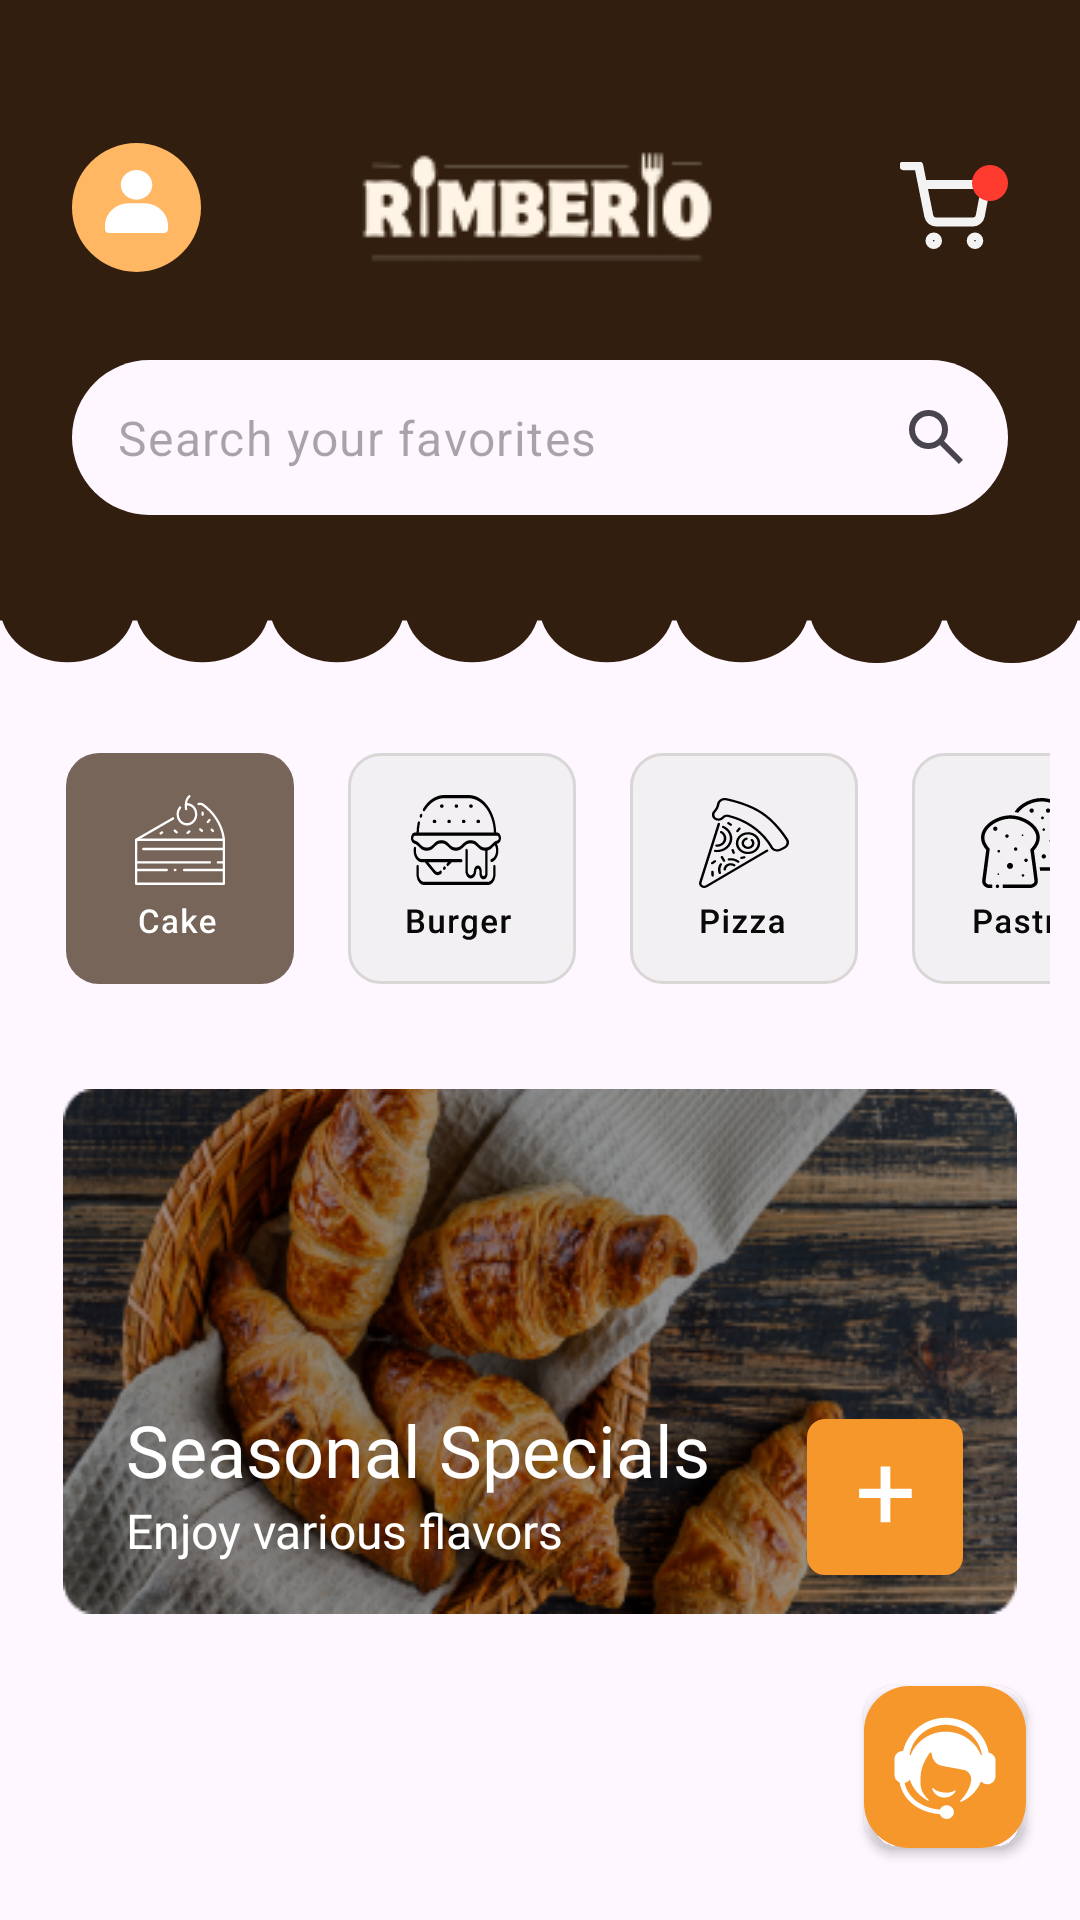

Here is an Android app screen rendered from its layout file. Give the layout XML and the strings, colors and styles it references.
<!-- AndroidManifest.xml: application theme Theme.Rimberio -->
<!-- res/layout/fragment_home.xml -->
<?xml version="1.0" encoding="utf-8"?>
<androidx.constraintlayout.widget.ConstraintLayout xmlns:android="http://schemas.android.com/apk/res/android"
    xmlns:app="http://schemas.android.com/apk/res-auto"
    xmlns:tools="http://schemas.android.com/tools"
    android:id="@+id/frameLayout"
    android:layout_width="match_parent"
    android:layout_height="match_parent"
    android:focusableInTouchMode="true"
    tools:context=".HomeFragment">


    <ImageView
        android:id="@+id/headerTopImg"
        android:layout_width="match_parent"
        android:layout_height="wrap_content"
        android:scaleType="fitXY"
        android:src="@drawable/home_top_bg"
        app:layout_constraintDimensionRatio="16:9"
        app:layout_constraintEnd_toEndOf="parent"
        app:layout_constraintStart_toStartOf="parent"
        app:layout_constraintTop_toTopOf="parent"
        app:srcCompat="@drawable/home_top_bg" />

    <ImageView
        android:id="@+id/imageView7"
        android:layout_width="wrap_content"
        android:layout_height="wrap_content"
        android:layout_marginTop="50dp"
        android:src="@drawable/logo"
        app:layout_constraintEnd_toEndOf="parent"
        app:layout_constraintStart_toStartOf="parent"
        app:layout_constraintTop_toTopOf="@+id/headerTopImg" />

    <ImageView
        android:id="@+id/imageViewProfileBtn"
        android:layout_width="wrap_content"
        android:layout_height="wrap_content"
        android:layout_marginStart="24dp"
        android:src="@drawable/profile_btn"
        app:layout_constraintBottom_toBottomOf="@+id/imageView7"
        app:layout_constraintStart_toStartOf="parent"
        app:layout_constraintTop_toTopOf="@+id/imageView7"
        app:srcCompat="@drawable/profile_btn" />

    <ImageView
        android:id="@+id/imageViewCartBtn"
        android:layout_width="wrap_content"
        android:layout_height="wrap_content"
        android:layout_marginEnd="24dp"
        android:src="@drawable/ic_cart"
        app:layout_constraintBottom_toBottomOf="@+id/imageView7"
        app:layout_constraintEnd_toEndOf="parent"
        app:layout_constraintTop_toTopOf="@+id/imageView7" />

    <com.google.android.material.textfield.TextInputLayout
        android:id="@+id/searchTextInput"
        android:layout_width="0dp"
        android:layout_height="wrap_content"
        android:layout_marginStart="24dp"
        android:layout_marginTop="32dp"
        android:layout_marginEnd="24dp"
        android:backgroundTint="@color/white"
        app:boxBackgroundMode="filled"
        app:boxCornerRadiusBottomEnd="28dp"
        app:boxCornerRadiusBottomStart="28dp"
        app:boxCornerRadiusTopEnd="28dp"
        app:boxCornerRadiusTopStart="28dp"
        app:boxStrokeColor="@android:color/transparent"
        app:boxStrokeWidth="0dp"
        app:endIconDrawable="@drawable/ic_search"
        app:endIconMode="custom"
        app:hintEnabled="false"
        app:layout_constraintEnd_toEndOf="parent"
        app:layout_constraintStart_toStartOf="parent"
        app:layout_constraintTop_toBottomOf="@+id/imageView7">

        <com.google.android.material.textfield.TextInputEditText
            android:id="@+id/searchEditText"
            android:layout_width="match_parent"
            android:layout_height="wrap_content"
            android:hint="@string/home_search_text"
            android:padding="15dp"
            android:paddingStart="25dp" />
    </com.google.android.material.textfield.TextInputLayout>

    <HorizontalScrollView
        android:id="@+id/horizontalScrollView"
        android:layout_width="0dp"
        android:layout_height="wrap_content"
        android:layout_marginStart="8dp"
        android:layout_marginTop="20dp"
        android:fillViewport="true"
        android:overScrollMode="never"
        android:padding="10dp"
        android:scrollbars="none"
        app:layout_constraintEnd_toEndOf="parent"
        app:layout_constraintStart_toStartOf="parent"
        app:layout_constraintTop_toBottomOf="@+id/headerTopImg">

        <LinearLayout
            android:layout_width="wrap_content"
            android:layout_height="wrap_content"
            android:orientation="horizontal">

            <ImageView
                android:id="@+id/imageView10"
                android:layout_width="wrap_content"
                android:layout_height="wrap_content"
                android:layout_marginEnd="10dp"
                android:src="@drawable/category_cake" />

            <ImageView
                android:id="@+id/imageView14"
                android:layout_width="wrap_content"
                android:layout_height="wrap_content"
                android:layout_marginEnd="10dp"
                android:src="@drawable/category_burger" />

            <ImageView
                android:id="@+id/imageView15"
                android:layout_width="wrap_content"
                android:layout_height="wrap_content"
                android:layout_marginEnd="10dp"
                android:src="@drawable/category_pizza" />

            <ImageView
                android:id="@+id/imageView16"
                android:layout_width="wrap_content"
                android:layout_height="wrap_content"
                android:layout_marginEnd="10dp"
                android:src="@drawable/category_pastry" />

            <ImageView
                android:id="@+id/imageView17"
                android:layout_width="wrap_content"
                android:layout_height="wrap_content"
                android:src="@drawable/category_drink" />
        </LinearLayout>
    </HorizontalScrollView>

    <ScrollView
        android:id="@+id/scrollview"
        android:layout_width="0dp"
        android:layout_height="0dp"
        android:layout_marginTop="5dp"
        app:layout_constraintBottom_toBottomOf="parent"
        app:layout_constraintEnd_toEndOf="parent"
        app:layout_constraintStart_toStartOf="parent"
        app:layout_constraintTop_toBottomOf="@+id/horizontalScrollView">

        <androidx.constraintlayout.widget.ConstraintLayout
            android:id="@+id/constraintLayout"
            android:layout_width="match_parent"
            android:layout_height="wrap_content">

            <ImageView
                android:id="@+id/seasonalImg"
                android:layout_width="match_parent"
                android:layout_height="wrap_content"
                android:layout_marginStart="21dp"
                android:layout_marginTop="12dp"
                android:layout_marginEnd="21dp"
                android:scaleType="fitXY"
                android:src="@drawable/home_seasonal_food"
                app:layout_constraintEnd_toEndOf="parent"
                app:layout_constraintHorizontal_bias="1.0"
                app:layout_constraintStart_toStartOf="parent"
                app:layout_constraintTop_toTopOf="parent" />

            <ImageView
                android:id="@+id/seasonaImgAddButton"
                android:layout_width="wrap_content"
                android:layout_height="wrap_content"
                android:layout_marginEnd="18dp"
                android:layout_marginBottom="13dp"
                android:src="@drawable/btn_plus"
                app:layout_constraintBottom_toBottomOf="@+id/seasonalImg"
                app:layout_constraintEnd_toEndOf="@+id/seasonalImg" />

            <TextView
                android:id="@+id/seasonaImgTitle"
                android:layout_width="wrap_content"
                android:layout_height="wrap_content"
                android:layout_marginStart="21dp"
                android:fontFamily="@font/baloo_regular"
                android:text="@string/home_seasonal_specials_text"
                android:textColor="@color/white"
                android:textSize="24sp"
                app:layout_constraintBottom_toTopOf="@+id/seasonaImgSubTitle"
                app:layout_constraintStart_toStartOf="@+id/seasonalImg" />

            <TextView
                android:id="@+id/seasonaImgSubTitle"
                android:layout_width="wrap_content"
                android:layout_height="wrap_content"
                android:layout_marginStart="21dp"
                android:layout_marginBottom="17dp"
                android:fontFamily="@font/roboto_medium"
                android:text="@string/home_seasonal_flavours_text"
                android:textColor="@color/white"
                android:textSize="16sp"
                app:layout_constraintBottom_toBottomOf="@+id/seasonalImg"
                app:layout_constraintStart_toStartOf="@+id/seasonalImg" />

            <androidx.recyclerview.widget.RecyclerView
                android:id="@+id/productRecyclerView"
                android:layout_width="match_parent"
                android:layout_height="match_parent"
                android:layout_marginStart="21dp"
                android:layout_marginTop="24dp"
                android:layout_marginEnd="21dp"
                android:layout_marginBottom="16dp"
                android:paddingBottom="40dp"
                app:layout_constraintBottom_toBottomOf="parent"
                app:layout_constraintEnd_toEndOf="parent"
                app:layout_constraintStart_toStartOf="parent"
                app:layout_constraintTop_toBottomOf="@+id/seasonalImg" />


        </androidx.constraintlayout.widget.ConstraintLayout>
    </ScrollView>

    <androidx.cardview.widget.CardView
        android:id="@+id/contactShopCard"
        android:layout_width="wrap_content"
        android:layout_height="wrap_content"
        android:layout_gravity="center"
        android:layout_marginEnd="18dp"
        android:layout_marginBottom="24dp"
        android:elevation="15dp"
        app:cardBackgroundColor="@android:color/transparent"
        android:foreground="?android:attr/selectableItemBackground"
        app:cardCornerRadius="10dp"
        app:layout_constraintBottom_toBottomOf="parent"
        app:layout_constraintEnd_toEndOf="parent">

        <ImageView
            android:id="@+id/imageView9"
            android:layout_width="wrap_content"
            android:layout_height="wrap_content"
            android:layout_centerInParent="true"
            android:cropToPadding="true"
            android:src="@drawable/contact_shop" />
    </androidx.cardview.widget.CardView>




</androidx.constraintlayout.widget.ConstraintLayout>
<!-- resources referenced by this layout -->
<resources>
  <color name="white">#FFFFFFFF</color>
  <!-- drawable btn_plus (drawable) -->
  <vector xmlns:android="http://schemas.android.com/apk/res/android"
      android:width="52dp"
      android:height="52dp"
      android:viewportWidth="52"
      android:viewportHeight="52">
    <path
        android:pathData="M6,0L46,0A6,6 0,0 1,52 6L52,46A6,6 0,0 1,46 52L6,52A6,6 0,0 1,0 46L0,6A6,6 0,0 1,6 0z"
        android:fillColor="#F6972B"/>
    <path
        android:pathData="M34.914,23.271V26.33H17.371V23.271H34.914ZM27.777,15.801V34.434H24.525V15.801H27.777Z"
        android:fillColor="#ffffff"/>
  </vector>
  <!-- drawable ic_search (drawable) -->
  <vector xmlns:android="http://schemas.android.com/apk/res/android"
      android:width="48dp"
      android:height="40dp"
      android:viewportWidth="48"
      android:viewportHeight="40">
    <group>
      <clip-path
          android:pathData="M24,0L24,0A20,20 0,0 1,44 20L44,20A20,20 0,0 1,24 40L24,40A20,20 0,0 1,4 20L4,20A20,20 0,0 1,24 0z"/>
      <path
          android:pathData="M31.6,29L25.3,22.7C24.8,23.1 24.225,23.417 23.575,23.65C22.925,23.883 22.233,24 21.5,24C19.683,24 18.146,23.371 16.888,22.112C15.629,20.854 15,19.317 15,17.5C15,15.683 15.629,14.146 16.888,12.887C18.146,11.629 19.683,11 21.5,11C23.317,11 24.854,11.629 26.112,12.887C27.371,14.146 28,15.683 28,17.5C28,18.233 27.883,18.925 27.65,19.575C27.417,20.225 27.1,20.8 26.7,21.3L33,27.6L31.6,29ZM21.5,22C22.75,22 23.813,21.563 24.688,20.688C25.563,19.813 26,18.75 26,17.5C26,16.25 25.563,15.188 24.688,14.313C23.813,13.438 22.75,13 21.5,13C20.25,13 19.188,13.438 18.313,14.313C17.438,15.188 17,16.25 17,17.5C17,18.75 17.438,19.813 18.313,20.688C19.188,21.563 20.25,22 21.5,22Z"
          android:fillColor="#49454F"/>
    </group>
  </vector>
  <!-- drawable profile_btn (drawable) -->
  <vector xmlns:android="http://schemas.android.com/apk/res/android"
      android:width="43dp"
      android:height="43dp"
      android:viewportWidth="43"
      android:viewportHeight="43">
    <path
        android:pathData="M21.5,21.5m-21.5,0a21.5,21.5 0,1 1,43 0a21.5,21.5 0,1 1,-43 0"
        android:fillColor="#FFB764"/>
    <path
        android:pathData="M21.5,18.882C24.399,18.882 26.75,16.67 26.75,13.941C26.75,11.212 24.399,9 21.5,9C18.601,9 16.25,11.212 16.25,13.941C16.25,16.67 18.601,18.882 21.5,18.882Z"
        android:fillColor="#ffffff"/>
    <path
        android:pathData="M32,27.529V28.765C32,29.092 31.862,29.407 31.616,29.638C31.369,29.87 31.036,30 30.688,30H12.313C11.964,30 11.631,29.87 11.384,29.638C11.138,29.407 11,29.092 11,28.765V27.529C11,25.564 11.83,23.678 13.307,22.288C14.783,20.899 16.786,20.118 18.875,20.118H24.125C26.214,20.118 28.217,20.899 29.694,22.288C31.17,23.678 32,25.564 32,27.529Z"
        android:fillColor="#ffffff"/>
  </vector>
  <string name="home_search_text">Search your favorites</string>
  <string name="home_seasonal_flavours_text">Enjoy various flavors</string>
  <string name="home_seasonal_specials_text">Seasonal Specials</string>
  <style name="Theme.Rimberio" parent="Base.Theme.Rimberio" />
  <style name="Base.Theme.Rimberio" parent="Theme.Material3.DayNight.NoActionBar">
          
           <item name="colorPrimary">@color/secondary_brown</item>
      </style>
  <color name="secondary_brown">#311E0E</color>
</resources>
